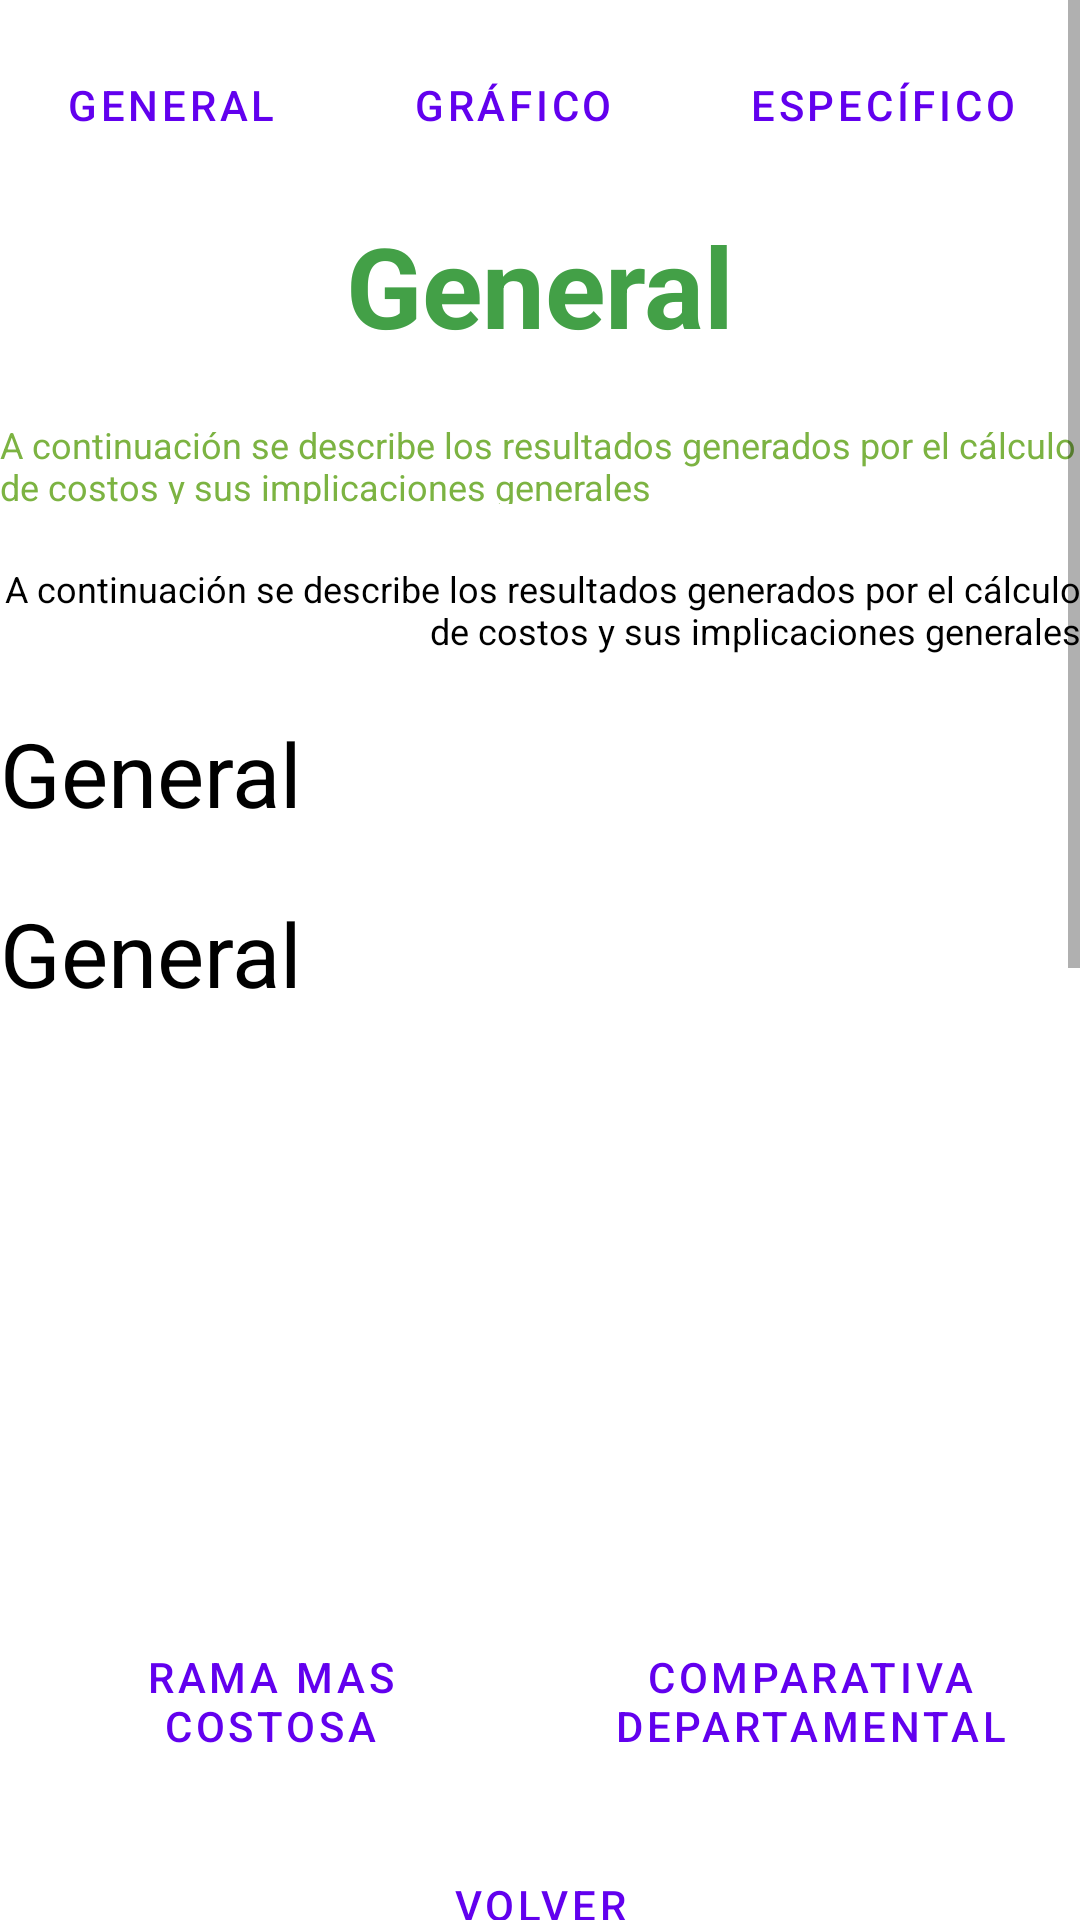

The Android layout XML behind this screen, and the referenced resources:
<!-- AndroidManifest.xml: application theme Theme.Tesis -->
<!-- res/layout/activity_analisis_general.xml -->
<?xml version="1.0" encoding="utf-8"?>
<androidx.constraintlayout.widget.ConstraintLayout xmlns:android="http://schemas.android.com/apk/res/android"
    xmlns:app="http://schemas.android.com/apk/res-auto"
    xmlns:tools="http://schemas.android.com/tools"
    android:layout_width="match_parent"
    android:layout_height="match_parent"
    android:layout_margin="3dp"
    tools:context=".AnalisisGeneral">
    <ScrollView
        android:layout_width="wrap_content"
        android:layout_height="wrap_content"
        tools:ignore="MissingConstraints">

        <LinearLayout
            android:layout_width="match_parent"
            android:layout_height="wrap_content"
            android:orientation="vertical">

            <LinearLayout
                android:layout_width="match_parent"
                android:layout_height="70dp"
                android:baselineAligned="true">

                <Button

                    android:id="@+id/btn1"
                    style="@style/Widget.MaterialComponents.Button.TextButton.Icon"
                    android:layout_width="wrap_content"
                    android:layout_height="match_parent"
                    android:layout_marginHorizontal="5dp"
                    android:layout_weight="1"
                    android:backgroundTint="@color/blue2"
                    android:onClick="agen"
                    android:text="@string/bt1"
                    app:icon="@drawable/ic_general" />

                <Button

                    android:id="@+id/btn2"
                    style="@style/Widget.MaterialComponents.Button.TextButton.Icon"
                    android:layout_width="wrap_content"
                    android:layout_height="match_parent"
                    android:layout_marginHorizontal="5dp"
                    android:layout_weight="1"
                    android:backgroundTint="@color/blue2"
                    android:onClick="agra"
                    android:text="@string/bt2"
                    app:icon="@drawable/ic_chart" />

                <Button

                    android:id="@+id/btn3"
                    style="@style/Widget.MaterialComponents.Button.TextButton.Icon"
                    android:layout_width="wrap_content"
                    android:layout_height="match_parent"
                    android:layout_marginHorizontal="5dp"
                    android:layout_weight="1"
                    android:backgroundTint="@color/blue2"
                    android:onClick="aesp"
                    android:text="@string/bt3"
                    app:icon="@drawable/ic_especifico" />
            </LinearLayout>

            <LinearLayout
                android:layout_width="match_parent"
                android:layout_height="1200dp"
                android:orientation="vertical">

                <TextView
                    android:id="@+id/Tit1"
                    android:layout_width="match_parent"
                    android:layout_height="50dp"
                    android:layout_gravity="top"
                    android:autoSizeTextType="uniform"
                    android:text="@string/bt1"
                    android:textAlignment="center"
                    android:textColor="@color/green1"
                    android:textSize="34sp"
                    android:textStyle="bold"
                    tools:ignore="RtlCompat,SmallSp"
                    tools:targetApi="o" />

                <Space
                    android:layout_width="match_parent"
                    android:layout_height="20dp" />

                <TextView
                    android:id="@+id/TextSubTit"
                    android:layout_width="wrap_content"
                    android:layout_height="28dp"
                    android:layout_gravity="top"
                    android:autoSizeTextType="uniform"
                    android:text="@string/textinicialgen"
                    android:textAlignment="textStart"
                    android:textColor="@color/green4"
                    android:textSize="34sp"
                    tools:ignore="RtlCompat,SmallSp"
                    tools:targetApi="o" />

                <Space
                    android:layout_width="match_parent"
                    android:layout_height="20dp" />

                <TextView
                    android:id="@+id/TextBase"
                    android:layout_width="wrap_content"
                    android:layout_height="30dp"
                    android:layout_gravity="top"
                    android:autoSizeTextType="uniform"
                    android:text="@string/textinicialgen"
                    android:textAlignment="textEnd"
                    android:textColor="@color/black"
                    android:textSize="34sp"
                    tools:ignore="RtlCompat,SmallSp"
                    tools:targetApi="o" />

                <Space
                    android:layout_width="match_parent"
                    android:layout_height="20dp" />

                <TextView
                    android:id="@+id/TextTotTrab"
                    android:layout_width="match_parent"
                    android:layout_height="40dp"
                    android:layout_gravity="top"
                    android:autoSizeTextType="uniform"
                    android:text="@string/bt1"
                    android:textAlignment="textStart"
                    android:textColor="@color/black"
                    android:textSize="36sp"
                    tools:ignore="RtlCompat,SmallSp"
                    tools:targetApi="o" />

                <Space
                    android:layout_width="match_parent"
                    android:layout_height="20dp" />

                <TextView
                    android:id="@+id/TextCostoTotal"
                    android:layout_width="match_parent"
                    android:layout_height="40dp"
                    android:layout_gravity="top"
                    android:autoSizeTextType="uniform"
                    android:text="@string/bt1"
                    android:textAlignment="textStart"
                    android:textColor="@color/black"
                    android:textSize="36sp"
                    tools:ignore="RtlCompat,SmallSp"
                    tools:targetApi="o" />

                <Space
                    android:layout_width="match_parent"
                    android:layout_height="20dp" />

                <ImageView
                    android:id="@+id/imageV"
                    android:layout_width="206dp"
                    android:layout_height="130dp"
                    android:layout_gravity="center"
                    android:layout_marginHorizontal="50dp"
                    android:contentDescription="@string/txt_void" />



                    <TextView
                        android:id="@+id/TextSalida"
                        android:layout_width="match_parent"
                        android:layout_height="wrap_content"
                        android:layout_gravity="top"
                        android:text="@string/txt_void"
                        android:textAlignment="textStart"
                        android:textColor="@color/black"
                        android:textSize="26dp"
                        tools:ignore="RtlCompat,SmallSp"
                        tools:targetApi="o" />



                <Space
                    android:layout_width="match_parent"
                    android:layout_height="20dp" />


                <LinearLayout
                    android:layout_width="match_parent"
                    android:layout_height="wrap_content"
                    android:orientation="horizontal">

                    <Button
                        android:id="@+id/r1"
                        style="@style/Widget.MaterialComponents.Button.TextButton.Icon"
                        android:layout_width="match_parent"
                        android:layout_height="match_parent"
                        android:layout_marginHorizontal="5dp"
                        android:layout_weight="1"
                        android:backgroundTint="@color/green3"
                        android:onClick="masCostoso"
                        android:text="@string/compCost" />

                    <Button
                        android:id="@+id/r2"
                        style="@style/Widget.MaterialComponents.Button.TextButton.Icon"
                        android:layout_width="match_parent"
                        android:layout_height="match_parent"
                        android:layout_marginHorizontal="5dp"
                        android:layout_weight="1"
                        android:backgroundTint="@color/green3"
                        android:onClick="CompDepartamental"
                        android:text="@string/Rentabilidad" />


                </LinearLayout>
<LinearLayout
    android:layout_width="match_parent"
    android:layout_height="wrap_content"
    android:orientation="vertical">
                <Space
                    android:layout_width="match_parent"
                    android:layout_height="20dp" />

                <Button
                    android:id="@+id/btnVol"
                    style="@style/Widget.MaterialComponents.Button.TextButton.Icon"
                    android:layout_width="match_parent"
                    android:layout_height="match_parent"
                    android:layout_marginHorizontal="125dp"
                    android:layout_weight="1"
                    android:backgroundTint="@color/blue3"
                    android:onClick="volver"
                    android:text="@string/volver" />
            </LinearLayout>
                <Space
                    android:layout_width="match_parent"
                    android:layout_height="20dp" />
            </LinearLayout>


        </LinearLayout>
    </ScrollView>

</androidx.constraintlayout.widget.ConstraintLayout>
<!-- resources referenced by this layout -->
<resources>
  <color name="black">#FF000000</color>
  <color name="blue2">#00BCD4</color>
  <color name="blue3">#039BE5</color>
  <color name="green1">#43A047</color>
  <color name="green3">#81C784</color>
  <color name="green4">#7CB342</color>
  <!-- drawable ic_chart: png bitmap (drawable-hdpi, 662 bytes) -->
  <!-- drawable ic_especifico: png bitmap (drawable-hdpi, 958 bytes) -->
  <!-- drawable ic_general: png bitmap (drawable-hdpi, 960 bytes) -->
  <string name="Rentabilidad">Comparativa departamental</string>
  <string name="bt1">General</string>
  <string name="bt2">Gráfico</string>
  <string name="bt3">Específico</string>
  <string name="compCost">Rama mas costosa</string>
  <string name="textinicialgen">A continuación se describe los resultados generados por el cálculo de costos y sus implicaciones generales</string>
  <string name="txt_void"> </string>
  <string name="volver">Volver</string>
  <style name="Theme.Tesis" parent="Theme.MaterialComponents.Light.NoActionBar">
          
          <item name="colorPrimary">@color/purple_500</item>
          <item name="colorPrimaryVariant">@color/purple_700</item>
          <item name="colorOnPrimary">@color/white</item>
          
          <item name="colorSecondary">@color/teal_200</item>
          <item name="colorSecondaryVariant">@color/teal_700</item>
          <item name="colorOnSecondary">@color/black</item>
          
          <item name="android:statusBarColor" tools:targetApi="l">?attr/colorPrimaryVariant</item>
          
      </style>
  <color name="purple_500">#FF6200EE</color>
  <color name="purple_700">#FF3700B3</color>
  <color name="white">#FFFFFFFF</color>
  <color name="teal_200">#FF03DAC5</color>
  <color name="teal_700">#FF018786</color>
</resources>
